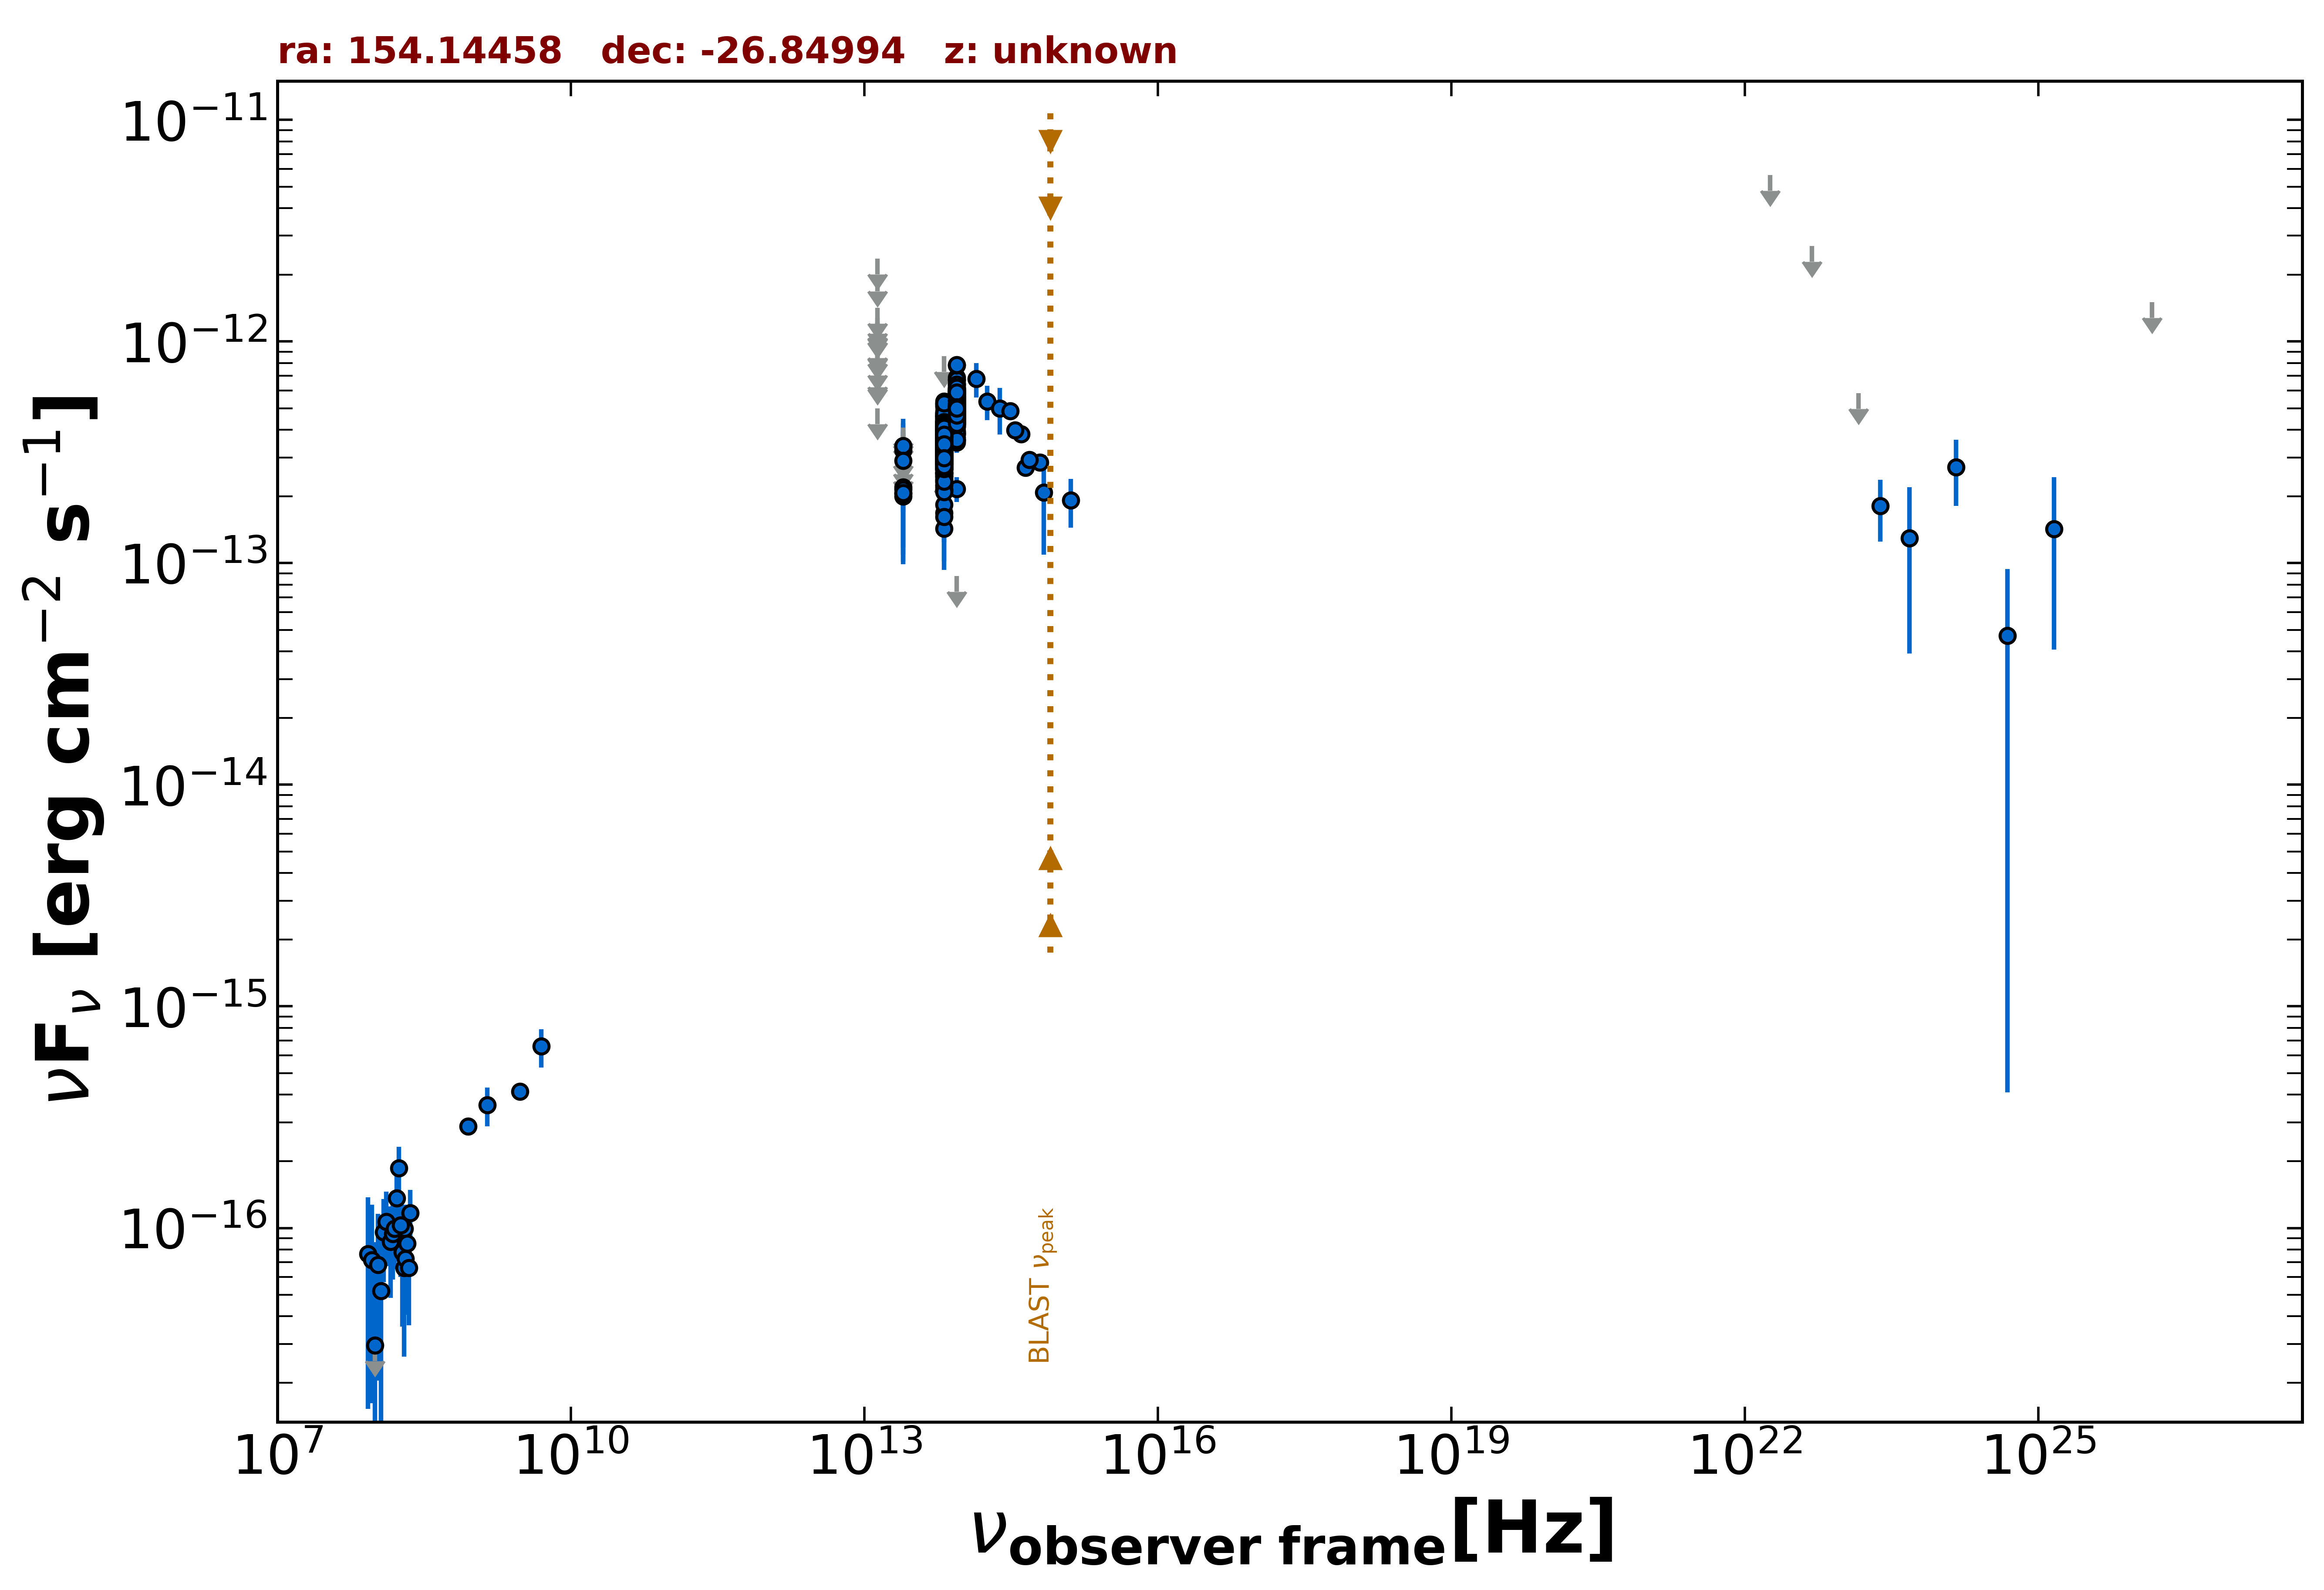

Values plotted in this chart, from the file beside it:
freq., flux, err_flux, MJD_start, MJD_end, flag, catalog, reference
8.870e+08, 2.874e-16, 2.570e-17, 55000, 55000, , RACS, Hale et al. 2021  PASA  38  e058
3.000e+09, 4.121e-16, 1.285e-17, 55000, 55000, , VLASSQL, Gordon et al. 2021  ApJS  255  30
1.389e+14, 6.776e-13, 1.198e-13, 55000, 55000, , 2MASS, Skrutskie et al. 2006  AJ  131  1163
1.804e+14, 5.359e-13, 9.425e-14, 55000, 55000, , 2MASS, Skrutskie et al. 2006  AJ  131  1163
2.427e+14, 4.994e-13, 1.183e-13, 55000, 55000, , 2MASS, Skrutskie et al. 2006  AJ  131  1163
8.817e+13, 4.947e-13, 2.800e-15, 55000, 55000, , UNWISE, Schlafly et al. 2019  ApJS  240  30
6.517e+13, 3.420e-13, 3.800e-15, 55000, 55000, , UNWISE, Schlafly et al. 2019  ApJS  240  30
8.817e+13, 5.158e-13, 1.330e-14, 55000, 55000, , WISE, Wright et al. 2010  AJ  140  1868
6.517e+13, 3.600e-13, 1.160e-14, 55000, 55000, , WISE, Wright et al. 2010  AJ  140  1868
2.498e+13, 1.999e-13, 2.990e-14, 55000, 55000, , WISE, Wright et al. 2010  AJ  140  1868
1.363e+13, 4.993e-13, 0.000e+00, 55000, 55000, UL, WISE, Wright et al. 2010  AJ  140  1868
8.817e+13, 5.471e-13, 3.330e-14, 56813, 56813, , NEOWISE, Mainzer et al. 2014  ApJ  792  30
6.517e+13, 3.514e-13, 4.940e-14, 56813, 56813, , NEOWISE, Mainzer et al. 2014  ApJ  792  30
8.817e+13, 4.571e-13, 3.415e-14, 56813, 56813, , NEOWISE, Mainzer et al. 2014  ApJ  792  30
6.517e+13, 3.680e-13, 3.805e-14, 56813, 56813, , NEOWISE, Mainzer et al. 2014  ApJ  792  30
8.817e+13, 5.808e-13, 4.285e-14, 56813, 56813, , NEOWISE, Mainzer et al. 2014  ApJ  792  30
6.517e+13, 3.394e-13, 4.170e-14, 56813, 56813, , NEOWISE, Mainzer et al. 2014  ApJ  792  30
8.817e+13, 5.244e-13, 3.140e-14, 56813, 56813, , NEOWISE, Mainzer et al. 2014  ApJ  792  30
6.517e+13, 3.878e-13, 4.190e-14, 56813, 56813, , NEOWISE, Mainzer et al. 2014  ApJ  792  30
8.817e+13, 5.336e-13, 2.800e-14, 56812, 56812, , NEOWISE, Mainzer et al. 2014  ApJ  792  30
6.517e+13, 3.409e-13, 4.980e-14, 56812, 56812, , NEOWISE, Mainzer et al. 2014  ApJ  792  30
8.817e+13, 5.441e-13, 3.105e-14, 56813, 56813, , NEOWISE, Mainzer et al. 2014  ApJ  792  30
6.517e+13, 3.041e-13, 4.750e-14, 56813, 56813, , NEOWISE, Mainzer et al. 2014  ApJ  792  30
8.817e+13, 4.700e-13, 2.640e-14, 56812, 56812, , NEOWISE, Mainzer et al. 2014  ApJ  792  30
6.517e+13, 3.694e-13, 5.635e-14, 56812, 56812, , NEOWISE, Mainzer et al. 2014  ApJ  792  30
8.817e+13, 4.889e-13, 2.750e-14, 56812, 56812, , NEOWISE, Mainzer et al. 2014  ApJ  792  30
6.517e+13, 3.356e-13, 4.560e-14, 56812, 56812, , NEOWISE, Mainzer et al. 2014  ApJ  792  30
8.817e+13, 4.644e-13, 2.740e-14, 56812, 56812, , NEOWISE, Mainzer et al. 2014  ApJ  792  30
6.517e+13, 4.129e-13, 4.190e-14, 56812, 56812, , NEOWISE, Mainzer et al. 2014  ApJ  792  30
8.817e+13, 4.921e-13, 3.630e-14, 56813, 56813, , NEOWISE, Mainzer et al. 2014  ApJ  792  30
6.517e+13, 3.185e-13, 3.915e-14, 56813, 56813, , NEOWISE, Mainzer et al. 2014  ApJ  792  30
8.817e+13, 4.601e-13, 3.435e-14, 56812, 56812, , NEOWISE, Mainzer et al. 2014  ApJ  792  30
6.517e+13, 3.176e-13, 4.020e-14, 56812, 56812, , NEOWISE, Mainzer et al. 2014  ApJ  792  30
8.817e+13, 4.669e-13, 2.970e-14, 56812, 56812, , NEOWISE, Mainzer et al. 2014  ApJ  792  30
6.517e+13, 2.828e-13, 4.815e-14, 56812, 56812, , NEOWISE, Mainzer et al. 2014  ApJ  792  30
8.817e+13, 4.447e-13, 2.910e-14, 57367, 57367, , NEOWISE, Mainzer et al. 2014  ApJ  792  30
6.517e+13, 3.138e-13, 4.060e-14, 57367, 57367, , NEOWISE, Mainzer et al. 2014  ApJ  792  30
8.817e+13, 5.177e-13, 2.720e-14, 57367, 57367, , NEOWISE, Mainzer et al. 2014  ApJ  792  30
6.517e+13, 3.683e-13, 3.875e-14, 57367, 57367, , NEOWISE, Mainzer et al. 2014  ApJ  792  30
8.817e+13, 4.708e-13, 4.125e-14, 57367, 57367, , NEOWISE, Mainzer et al. 2014  ApJ  792  30
6.517e+13, 3.553e-13, 4.265e-14, 57367, 57367, , NEOWISE, Mainzer et al. 2014  ApJ  792  30
8.817e+13, 4.921e-13, 3.310e-14, 57367, 57367, , NEOWISE, Mainzer et al. 2014  ApJ  792  30
6.517e+13, 3.072e-13, 3.290e-14, 57367, 57367, , NEOWISE, Mainzer et al. 2014  ApJ  792  30
8.817e+13, 4.805e-13, 2.660e-14, 57367, 57367, , NEOWISE, Mainzer et al. 2014  ApJ  792  30
6.517e+13, 3.724e-13, 3.885e-14, 57367, 57367, , NEOWISE, Mainzer et al. 2014  ApJ  792  30
8.817e+13, 4.463e-13, 3.705e-14, 57367, 57367, , NEOWISE, Mainzer et al. 2014  ApJ  792  30
6.517e+13, 2.891e-13, 3.255e-14, 57367, 57367, , NEOWISE, Mainzer et al. 2014  ApJ  792  30
8.817e+13, 4.730e-13, 2.835e-14, 57367, 57367, , NEOWISE, Mainzer et al. 2014  ApJ  792  30
6.517e+13, 3.441e-13, 4.130e-14, 57367, 57367, , NEOWISE, Mainzer et al. 2014  ApJ  792  30
8.817e+13, 4.593e-13, 2.705e-14, 57006, 57006, , NEOWISE, Mainzer et al. 2014  ApJ  792  30
6.517e+13, 2.794e-13, 3.870e-14, 57006, 57006, , NEOWISE, Mainzer et al. 2014  ApJ  792  30
8.817e+13, 5.054e-13, 2.795e-14, 57006, 57006, , NEOWISE, Mainzer et al. 2014  ApJ  792  30
6.517e+13, 3.381e-13, 4.590e-14, 57006, 57006, , NEOWISE, Mainzer et al. 2014  ApJ  792  30
8.817e+13, 4.976e-13, 2.980e-14, 58463, 58463, , NEOWISE, Mainzer et al. 2014  ApJ  792  30
6.517e+13, 3.081e-13, 5.075e-14, 58463, 58463, , NEOWISE, Mainzer et al. 2014  ApJ  792  30
8.817e+13, 5.361e-13, 3.165e-14, 58463, 58463, , NEOWISE, Mainzer et al. 2014  ApJ  792  30
6.517e+13, 3.501e-13, 5.995e-14, 58463, 58463, , NEOWISE, Mainzer et al. 2014  ApJ  792  30
8.817e+13, 5.196e-13, 2.920e-14, 58463, 58463, , NEOWISE, Mainzer et al. 2014  ApJ  792  30
6.517e+13, 3.776e-13, 4.115e-14, 58463, 58463, , NEOWISE, Mainzer et al. 2014  ApJ  792  30
8.817e+13, 5.031e-13, 2.965e-14, 58462, 58462, , NEOWISE, Mainzer et al. 2014  ApJ  792  30
... 634 more rows
